The GitHub repository An-Yan-d/which_is_natural contains a labelled image folder "data" with 2 categories: natural, artificial. Examples follow, each with its label.

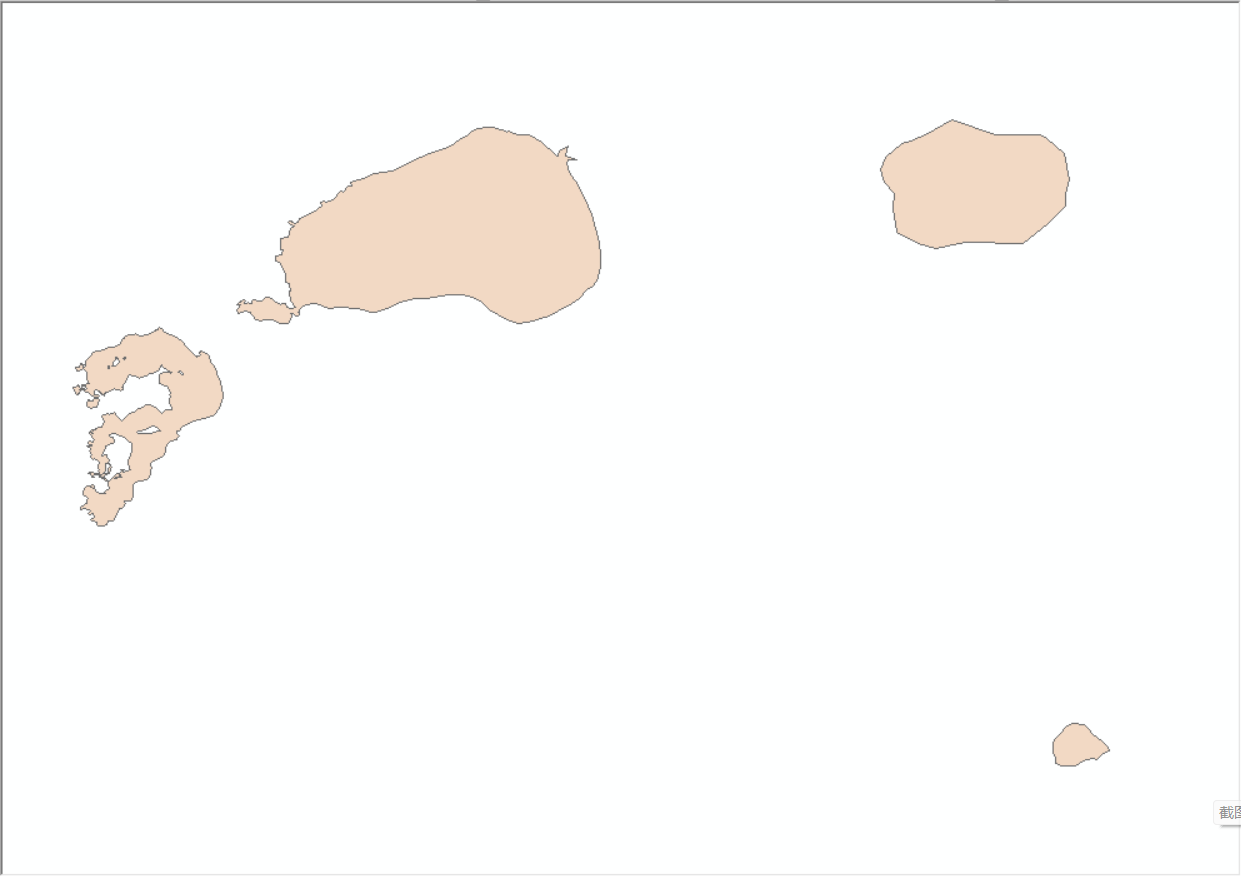
Label: natural

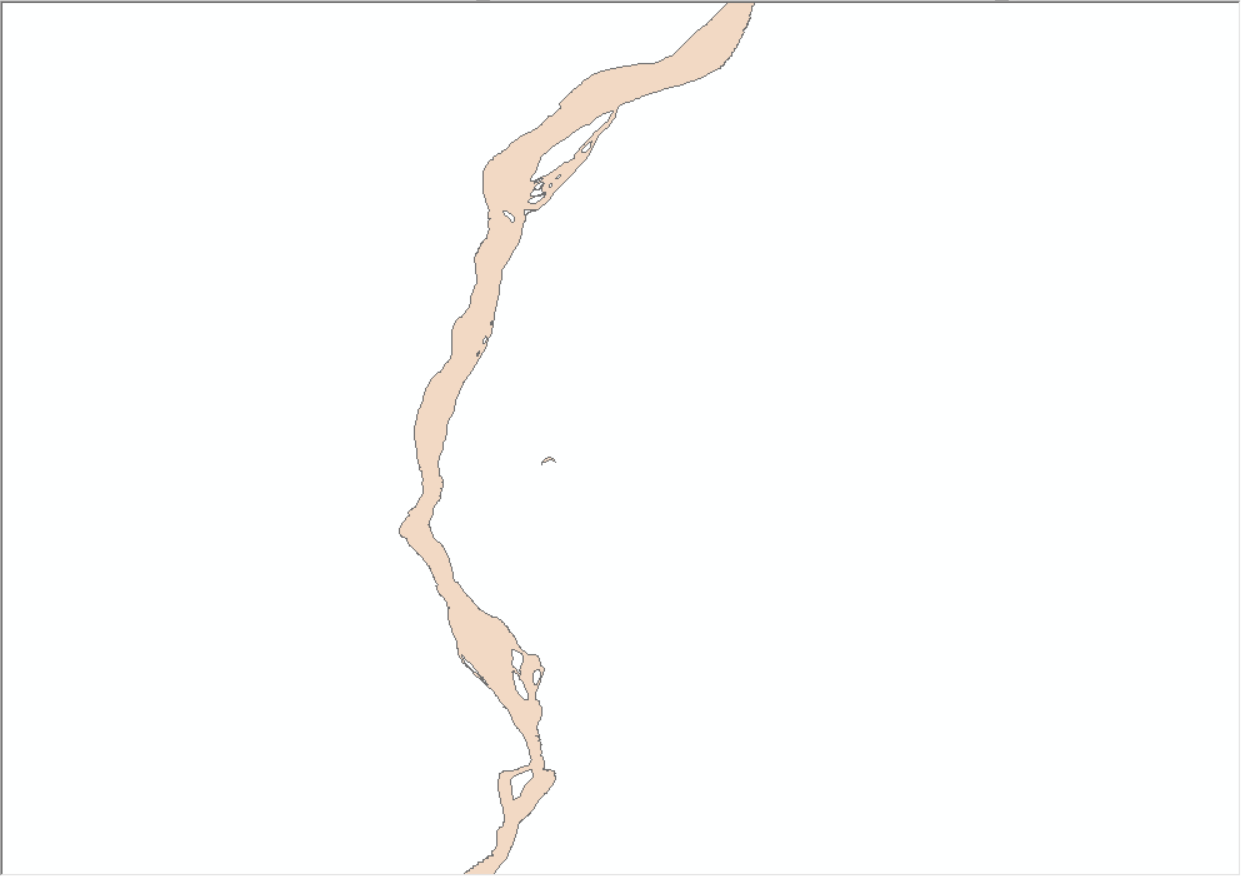
Label: natural

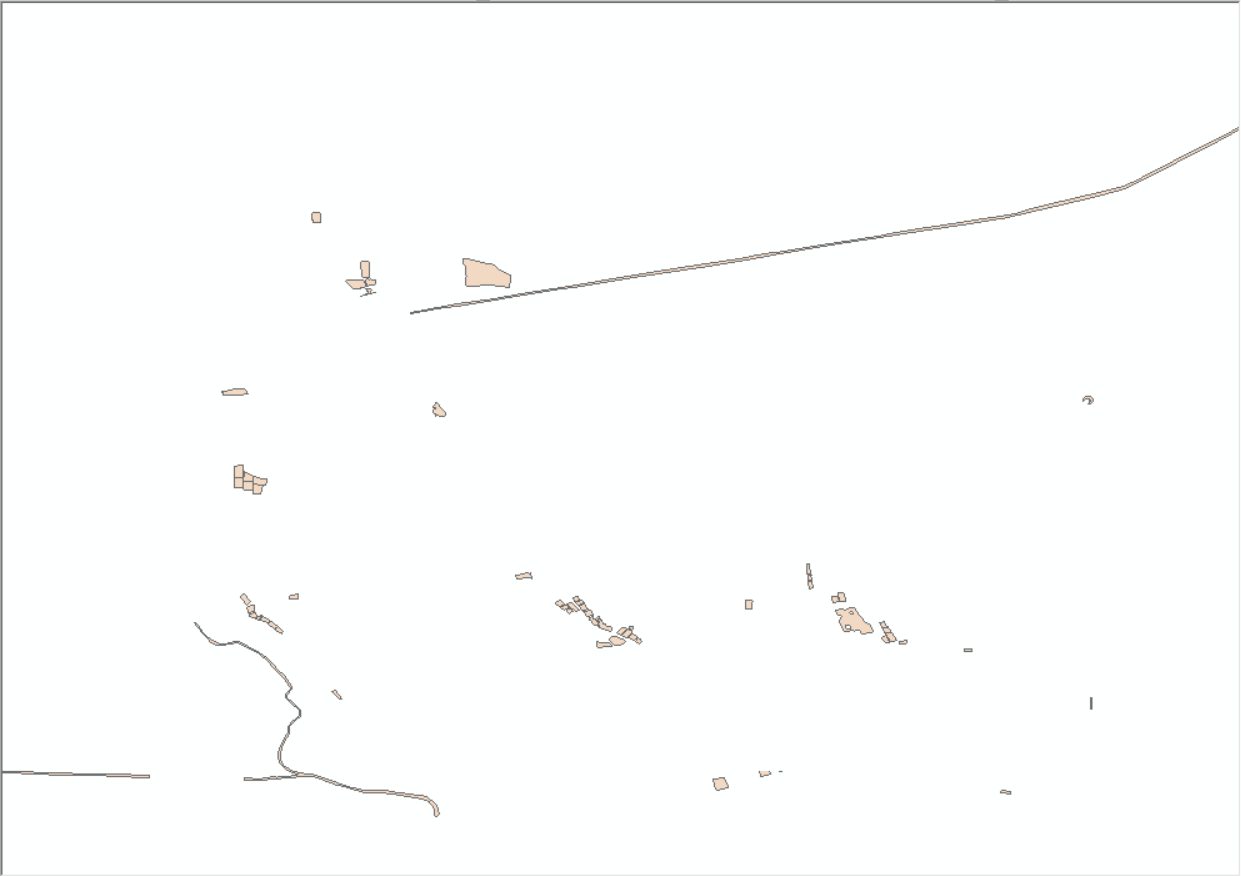
Label: artificial

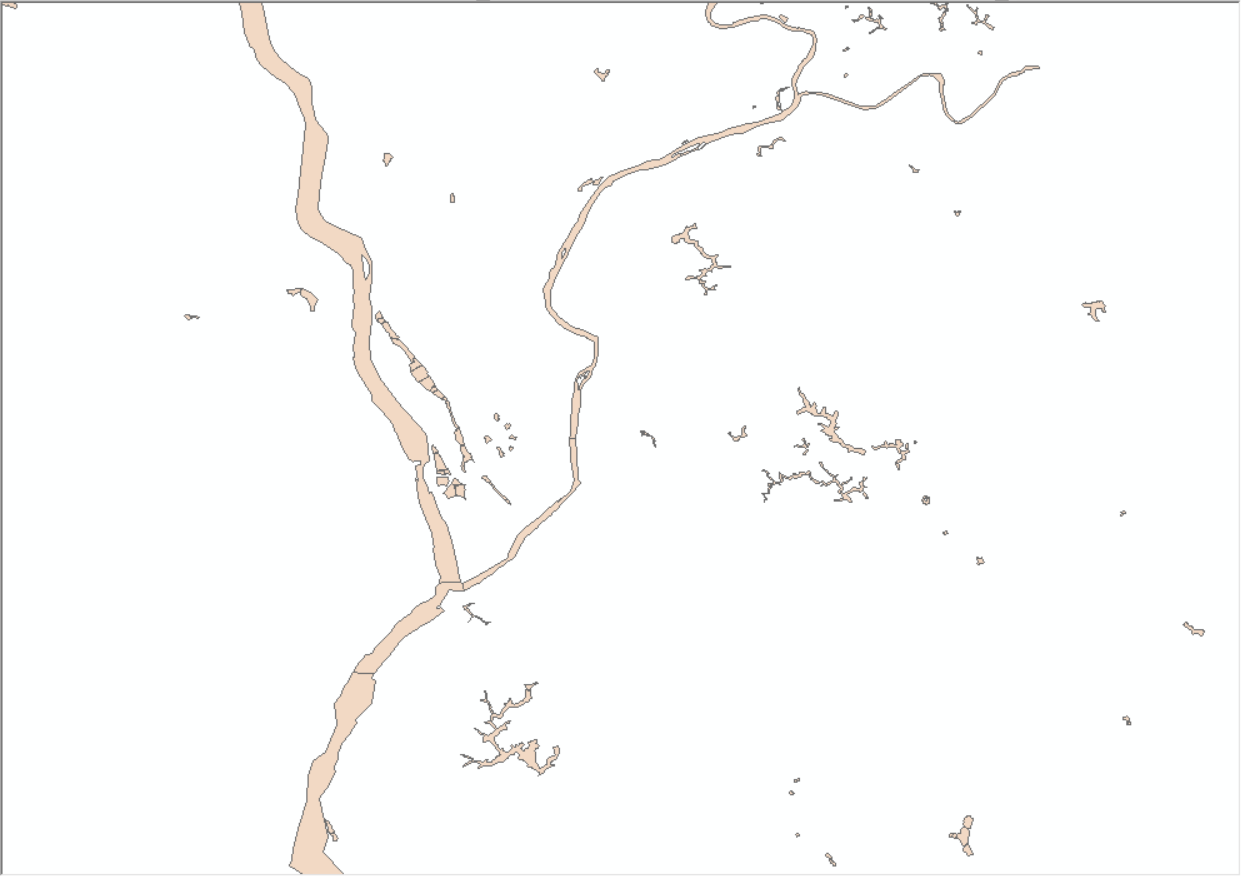
Label: natural

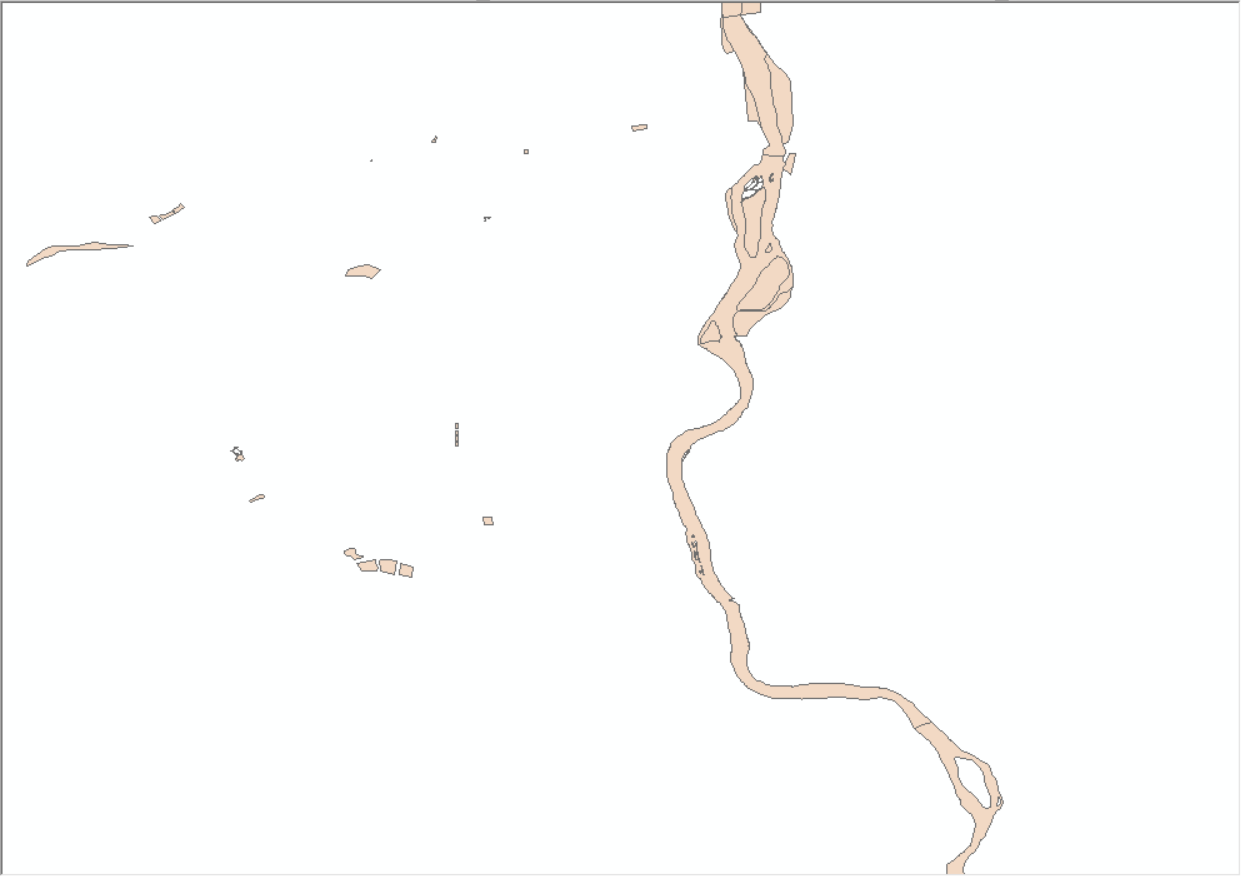
Label: natural

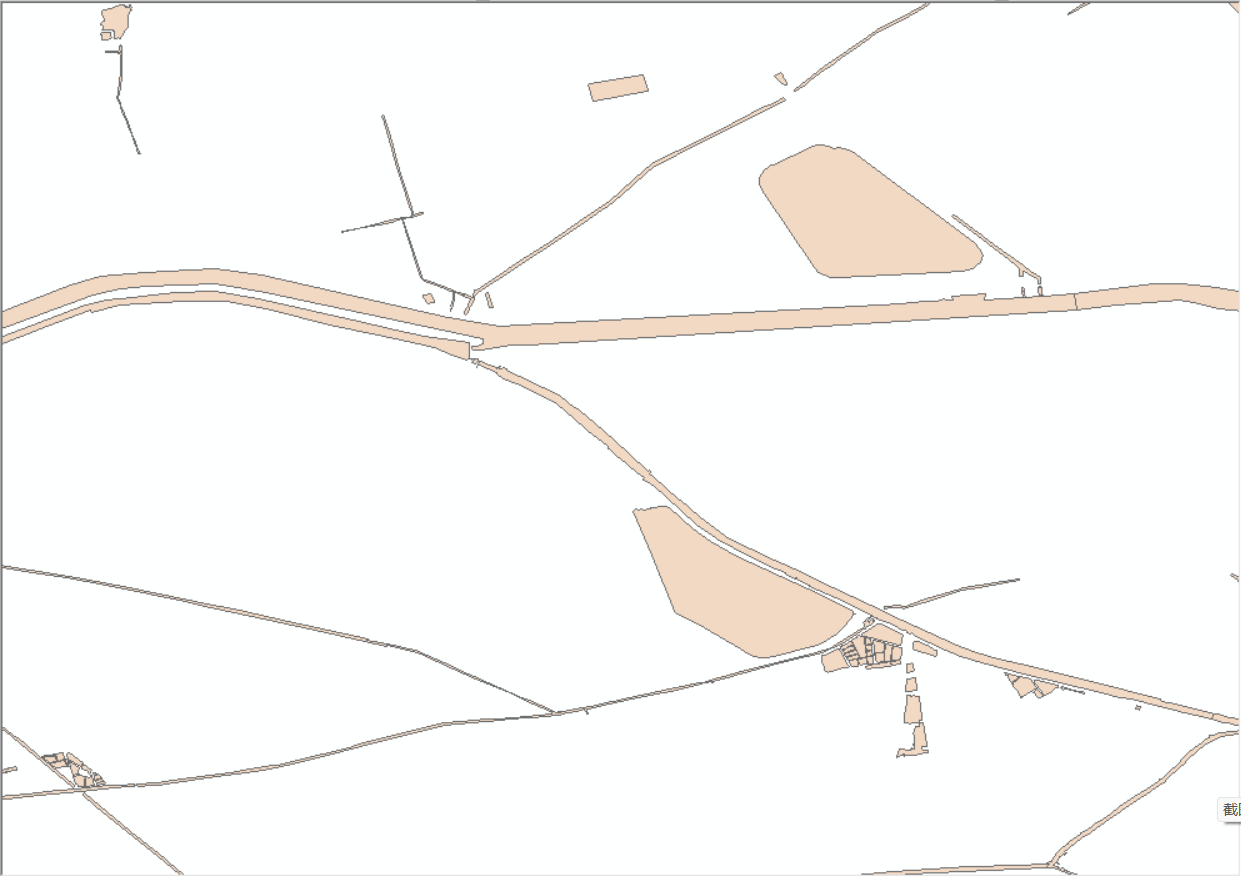
Label: artificial
